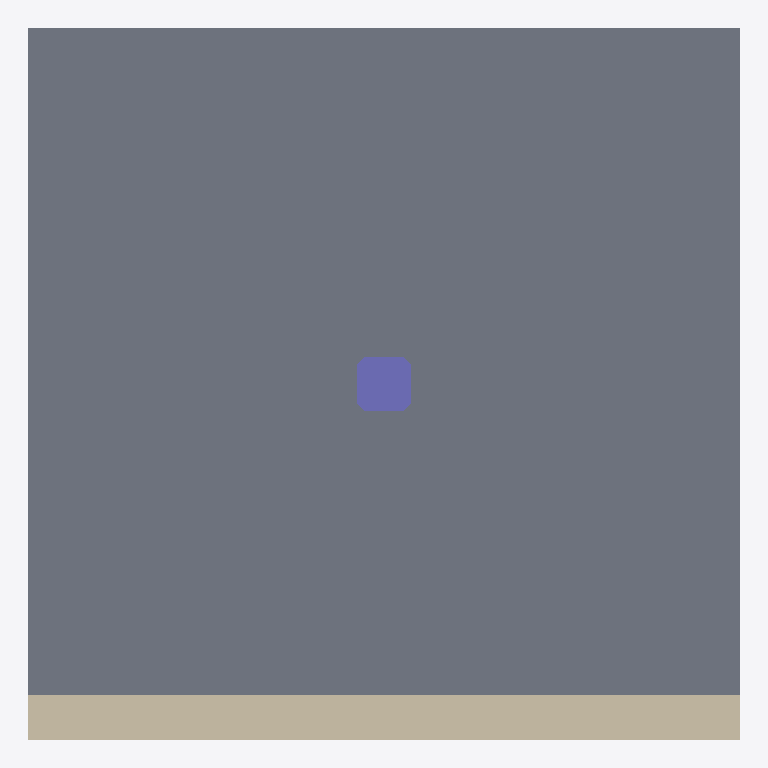
Plan cut of the same IFC building model at storey 'EG' (level 0.00 m, cut at 1.40 m), seen from above with north up, elements coloured by IFC class (only those large enough to see are counted): 1 slab (grey), 1 wall (beige), 1 column (violet). Cut surfaces are drawn darker.
Extent 4.0 m × 4.0 m × 3.1 m (x, y, z). Storeys (1): EG at 0.00 m. Elements (4): 2 IfcSlab, 1 IfcColumn, 1 IfcWall.

HEADER;
FILE_DESCRIPTION(('ViewDefinition[DesignTransferView]'),'2;1');
FILE_NAME('/dev/null','2026-10-19T13:16:14+02:00',(''),(''),'IfcOpenShell 0.8.5','IfcOpenShell 0.8.5','Nobody');
FILE_SCHEMA(('IFC4'));
ENDSEC;
DATA;
#6=IFCPROJECT('0K7juyJ2XFAxyTblcDL$aw',#5,'structural-column-01',$,$,$,$,(#15),#10);
#18=IFCSITE('3QgAOnkLnCLAHobRVIfyQC',#17,'Site',$,$,#29,$,$,$,$,$,$,$,$);
#20=IFCBUILDING('0ojSEYpLbBXQ6HbiwuefAe',#19,'Building',$,$,#34,$,$,$,$,$,$);
#36=IFCBUILDINGSTOREY('088qtLWbD8U8q1MzacR_kt',#35,'EG',$,$,#43,$,$,$,0.0);
#58=IFCSLAB('0hXuVtnYz74xLepBdxRgrY',#57,'Bodenplatte',$,$,#65,#67,$,.BASESLAB.);
#106=IFCWALL('2Ty9_NsoL5z8NGgOABe02y',#105,'W-01',$,$,#111,#113,$,.SOLIDWALL.);
#145=IFCCOLUMN('3a2wMg8CD3SACHY42aRa$P',#144,'S-01',$,$,#150,#152,$,.COLUMN.);
ENDSEC;
